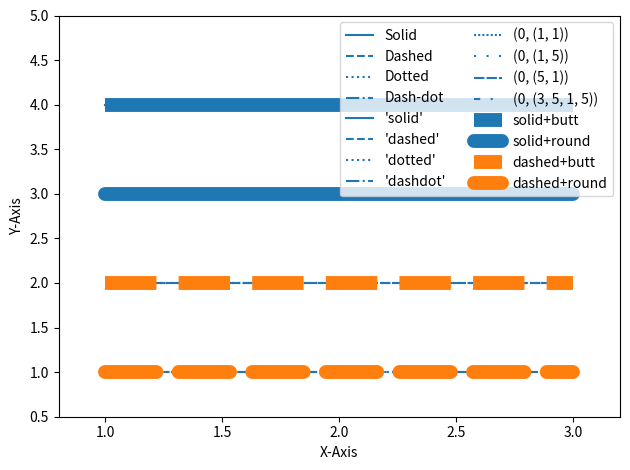

Write the Python code that produced this figure.
import matplotlib.pyplot as plt

# 라인 스타일 지정하기, color, label을 포멧 문자열로 선택가능.
plt.plot([1, 2, 3], [4, 4, 4], '-', color='C0', label='Solid')
plt.plot([1, 2, 3], [3, 3, 3], '--', color='C0', label='Dashed')
plt.plot([1, 2, 3], [2, 2, 2], ':', color='C0', label='Dotted')
plt.plot([1, 2, 3], [1, 1, 1], '-.', color='C0', label='Dash-dot')
plt.xlabel('X-Axis')
plt.ylabel('Y-Axis')
plt.axis([0.8, 3.2, 0.5, 5.0])
plt.legend(loc='upper right', ncol=4)
plt.show()

# linestyle 지정하기,
plt.plot([1, 2, 3], [4, 4, 4], linestyle='solid', color='C0', label="'solid'")
plt.plot([1, 2, 3], [3, 3, 3], linestyle='dashed', color='C0', label="'dashed'")
plt.plot([1, 2, 3], [2, 2, 2], linestyle='dotted', color='C0', label="'dotted'")
plt.plot([1, 2, 3], [1, 1, 1], linestyle='dashdot', color='C0', label="'dashdot'")
plt.xlabel('X-Axis')
plt.ylabel('Y-Axis')
plt.axis([0.8, 3.2, 0.5, 5.0])
plt.legend(loc='upper right', ncol=4)
plt.tight_layout()
plt.show()

# 튜플 사용하기, 괄호 안의 숫자로 on, off 조절하는 듯, 주기적인 모양 만들 수 있음.
plt.plot([1, 2, 3], [4, 4, 4], linestyle=(0, (1, 1)), color='C0', label='(0, (1, 1))')
plt.plot([1, 2, 3], [3, 3, 3], linestyle=(0, (1, 5)), color='C0', label='(0, (1, 5))')
plt.plot([1, 2, 3], [2, 2, 2], linestyle=(0, (5, 1)), color='C0', label='(0, (5, 1))')
plt.plot([1, 2, 3], [1, 1, 1], linestyle=(0, (3, 5, 1, 5)), color='C0', label='(0, (3, 5, 1, 5))')
plt.xlabel('X-Axis')
plt.ylabel('Y-Axis')
plt.axis([0.8, 3.2, 0.5, 5.0])
plt.legend(loc='upper right', ncol=2)
plt.tight_layout()
plt.show()

# 선 끝 모양 지정하기, linestyle_capstyle 파라미터를 통해 조절 가능. butt = 사각? round = 둥근 모양,
plt.plot([1, 2, 3], [4, 4, 4], linestyle='solid', linewidth=10,
      solid_capstyle='butt', color='C0', label='solid+butt')
plt.plot([1, 2, 3], [3, 3, 3], linestyle='solid', linewidth=10,
      solid_capstyle='round', color='C0', label='solid+round')

plt.plot([1, 2, 3], [2, 2, 2], linestyle='dashed', linewidth=10,
      dash_capstyle='butt', color='C1', label='dashed+butt')
plt.plot([1, 2, 3], [1, 1, 1], linestyle='dashed', linewidth=10,
      dash_capstyle='round', color='C1', label='dashed+round')


plt.xlabel('X-Axis')
plt.ylabel('Y-Axis')
plt.axis([0.8, 3.2, 0.5, 5.0])
plt.legend(loc='upper right', ncol=2)
plt.tight_layout()
plt.show()